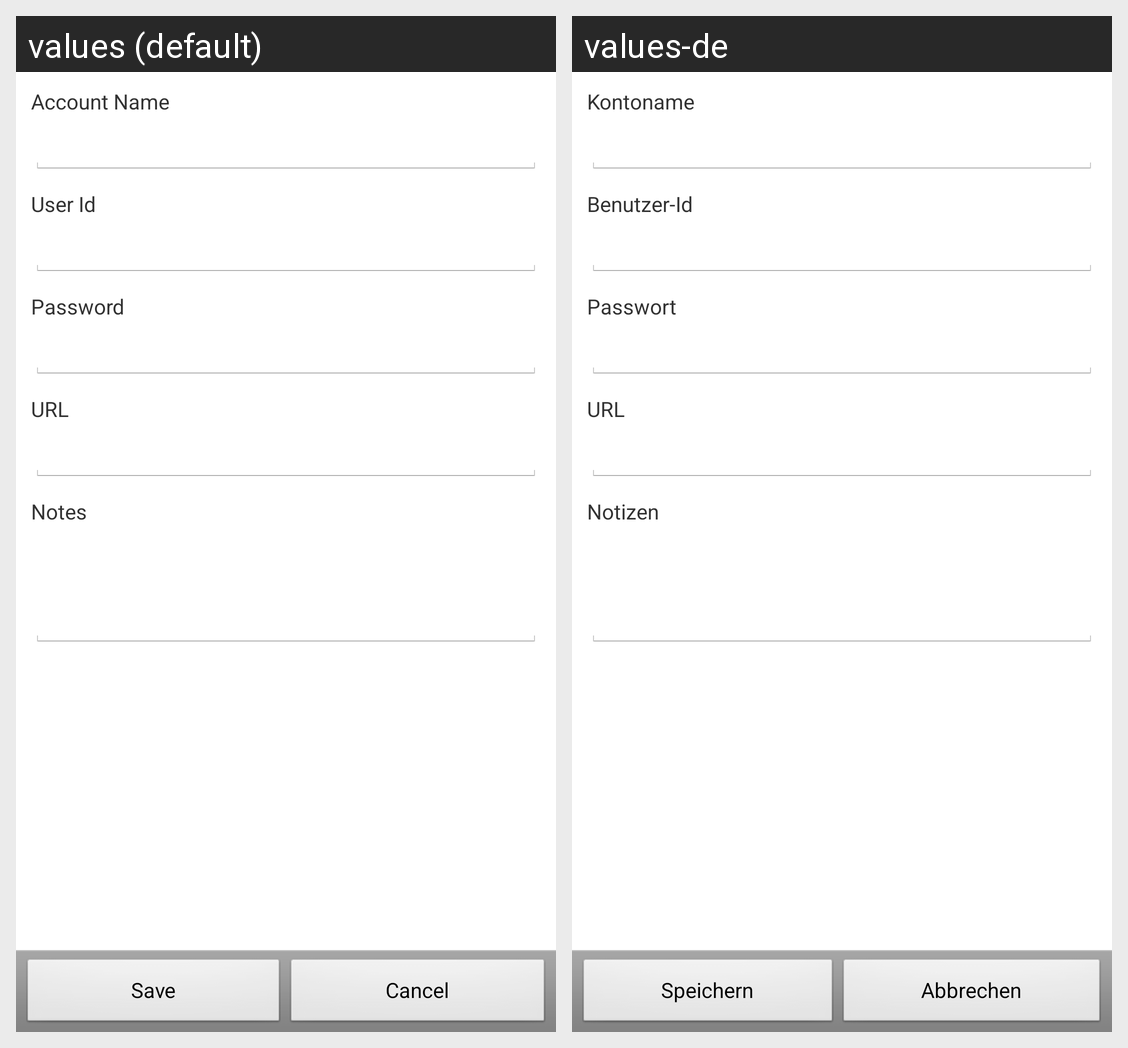

The same Android screen rendered under two of its app's locales, left to right. List the strings drawn on it with the default value and each locale's translation.
Android screen res/layout/add_edit_account_details.xml rendered under 2 locales, left to right: values (default), values-de. Device: Nexus 5 (rendered at 1080×1920; each locale shown at half size, 540×960, under a caption strip naming it); theme LightThemeSelector.
Strings drawn on this screen, with the default value and each locale's value (text and hints the layout hard-codes, and strings that could not be matched under every locale, appear in the picture but are not listed):

account_name
  values: Account Name
  values-de: Kontoname

userid
  values: User Id
  values-de: Benutzer-Id

password
  values: Password
  values-de: Passwort

url
  values: URL
  values-de: URL

notes
  values: Notes
  values-de: Notizen

save
  values: Save
  values-de: Speichern

cancel
  values: Cancel
  values-de: Abbrechen
